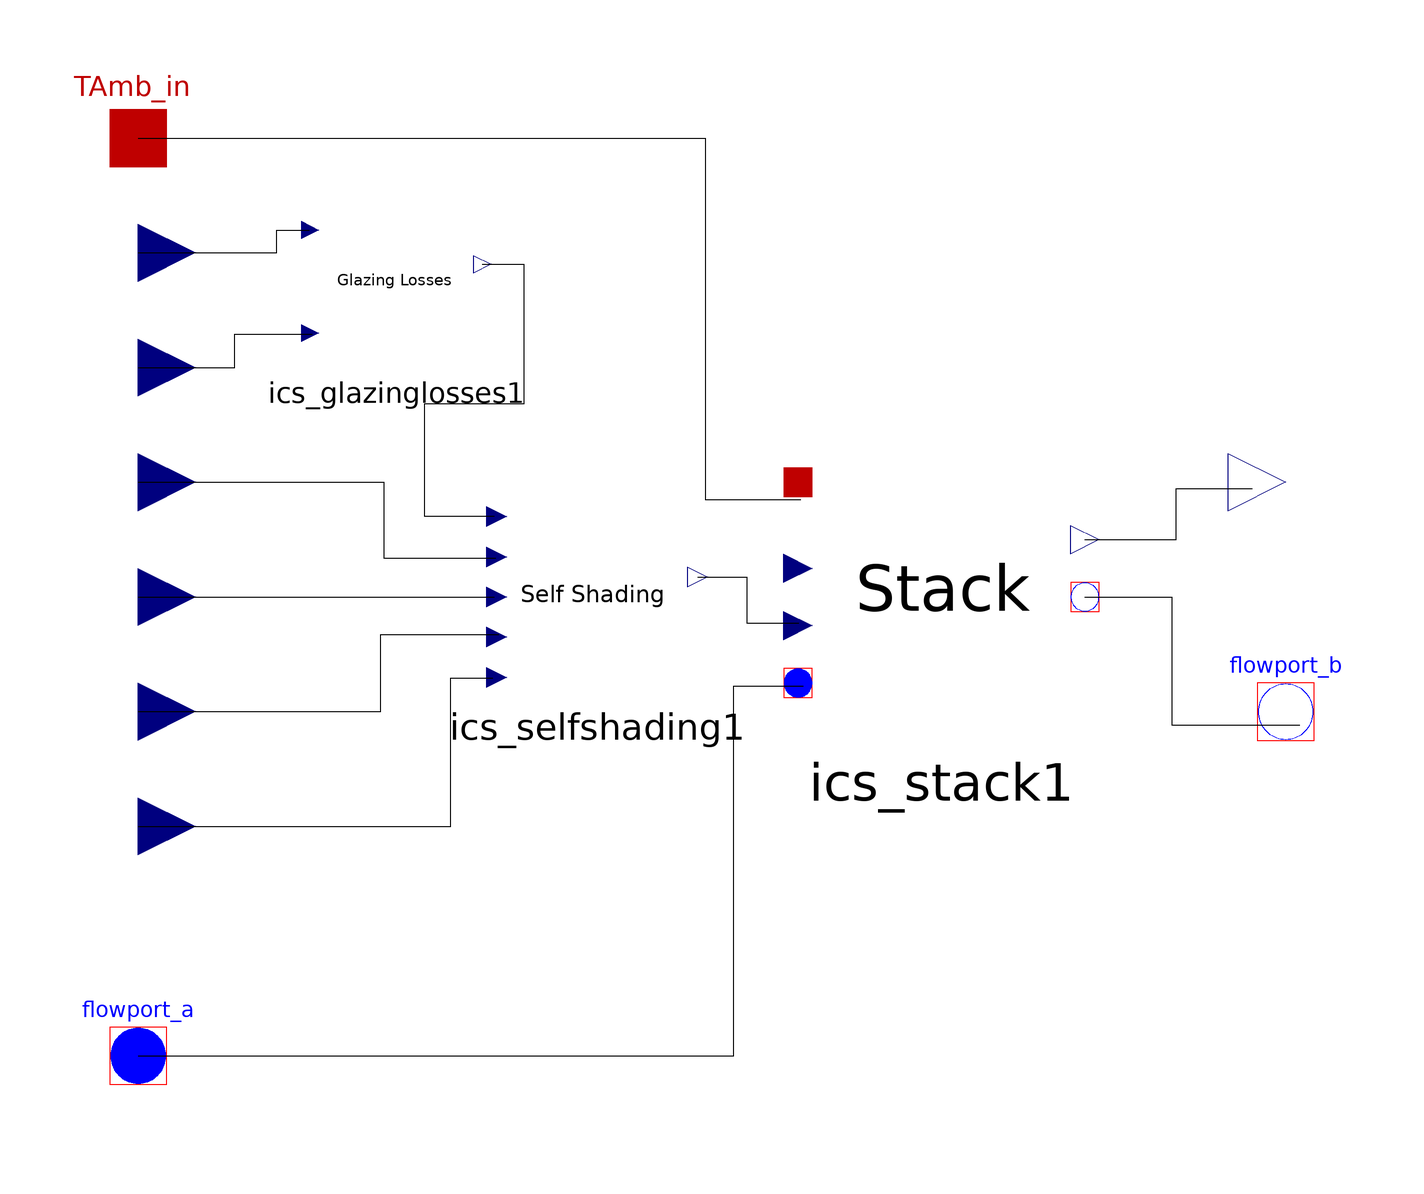

The Modelica model whose source follows is shown above as a component diagram (icons at their Placement, wires along their Line points).

model ICS_EnvelopeCassette "This model in the Envelope Cassette (Double-Skin Facade) that houses the ICSolar Stack and Modules. This presents a building envelope"
      parameter Real StackHeight = 6.0 "Number of Modules in a stack, currently not used";
      parameter Real NumStacks = 4.0 "Number of stacks in an envelope, currently not used";
      parameter Modelica.SIunits.Area ArrayArea = 1 "Area of the array";
      Modelica.Thermal.FluidHeatFlow.Interfaces.FlowPort_b flowport_b "Thermal fluid outflow port, after heat exchange" annotation(Placement(visible = true, transformation(origin = {100,-20}, extent = {{-10,-10},{10,10}}, rotation = 0), iconTransformation(origin = {100,-60}, extent = {{-10,-10},{10,10}}, rotation = 0)));
      Modelica.Thermal.HeatTransfer.Interfaces.HeatPort_a TAmb_in "Ambient cavity temperature" annotation(Placement(visible = true, transformation(origin = {-100,80}, extent = {{-10,-10},{10,10}}, rotation = 0), iconTransformation(origin = {-100,60}, extent = {{-10,-10},{10,10}}, rotation = 0)));
      Modelica.Thermal.FluidHeatFlow.Interfaces.FlowPort_a flowport_a "Thermal fluid inflow port, before heat exchange" annotation(Placement(visible = true, transformation(origin = {-100,-80}, extent = {{-10,-10},{10,10}}, rotation = 0), iconTransformation(origin = {-95,-85}, extent = {{-5,-5},{5,5}}, rotation = 0)));
      Modelica.Blocks.Interfaces.RealOutput Power_out "Electric power generated" annotation(Placement(visible = true, transformation(origin = {100,20}, extent = {{-10,-10},{10,10}}, rotation = 0), iconTransformation(origin = {100,20}, extent = {{-10,-10},{10,10}}, rotation = 0)));
      Modelica.Blocks.Interfaces.RealInput DNI "DNI from weather file" annotation(Placement(visible = true, transformation(origin = {-100,60}, extent = {{-10,-10},{10,10}}, rotation = 0), iconTransformation(origin = {-100,-60}, extent = {{-10,-10},{10,10}}, rotation = 0)));
      Modelica.Blocks.Interfaces.RealInput AOI "Angle of incidence" annotation(Placement(visible = true, transformation(origin = {-100,40}, extent = {{-10,-10},{10,10}}, rotation = 0), iconTransformation(origin = {-100,-40}, extent = {{-10,-10},{10,10}}, rotation = 0)));
      Modelica.Blocks.Interfaces.RealInput SunAlt "Altitude of the sun " annotation(Placement(visible = true, transformation(origin = {-100,20}, extent = {{-10,-10},{10,10}}, rotation = 0), iconTransformation(origin = {-100,0}, extent = {{-10,-10},{10,10}}, rotation = 0)));
      Modelica.Blocks.Interfaces.RealInput SunAzi "Azimuth of the sun " annotation(Placement(visible = true, transformation(origin = {-100,0}, extent = {{-10,-10},{10,10}}, rotation = 0), iconTransformation(origin = {-100,-20}, extent = {{-10,-10},{10,10}}, rotation = 0)));
      Modelica.Blocks.Interfaces.RealInput SurfaceOrientation annotation(Placement(visible = true, transformation(origin = {-100,-20}, extent = {{-10,-10},{10,10}}, rotation = 0), iconTransformation(origin = {-100,20}, extent = {{-10,-10},{10,10}}, rotation = 0)));
      Modelica.Blocks.Interfaces.RealInput SurfaceTilt annotation(Placement(visible = true, transformation(origin = {-100,-40}, extent = {{-10,-10},{10,10}}, rotation = 0), iconTransformation(origin = {-100,40}, extent = {{-10,-10},{10,10}}, rotation = 0)));
      ICSolar.Envelope.ICS_GlazingLosses ics_glazinglosses1 annotation(Placement(visible = true, transformation(origin = {-55,55}, extent = {{-15,-15},{15,15}}, rotation = 0)));
      ICSolar.Envelope.ICS_SelfShading ics_selfshading1 annotation(Placement(visible = true, transformation(origin = {-20,0}, extent = {{-17.5,-17.5},{17.5,17.5}}, rotation = 0)));
      ICSolar.Stack.ICS_Stack ics_stack1 annotation(Placement(visible = true, transformation(origin = {40,0}, extent = {{-25,-25},{25,25}}, rotation = 0)));
    equation
      connect(flowport_a,ics_stack1.flowport_a1) annotation(Line(points = {{-100,-80},{3.78072,-80},{3.78072,-15.5009},{15.879,-15.5009},{15.879,-15.5009}}));
      connect(ics_selfshading1.DNI_out,ics_stack1.DNI) annotation(Line(points = {{-2.5,3.5},{6.04915,3.5},{6.04915,-4.53686},{15.1229,-4.53686},{15.1229,-4.53686}}));
      connect(TAmb_in,ics_stack1.TAmb_in) annotation(Line(points = {{-100,80},{-1.13422,80},{-1.13422,17.0132},{15.5009,17.0132},{15.5009,17.0132}}));
      connect(ics_stack1.flowport_b1,flowport_b) annotation(Line(points = {{65,0},{80.1512,0},{80.1512,-22.3062},{102.457,-22.3062},{102.457,-22.3062}}));
      connect(ics_stack1.Power_out,Power_out) annotation(Line(points = {{65,10},{80.9074,10},{80.9074,18.9036},{94.1399,18.9036},{94.1399,18.9036}}));
      connect(SurfaceTilt,ics_selfshading1.SurfTilt) annotation(Line(points = {{-100,-40},{-45.5285,-40},{-45.5285,-14.0921},{-38.2114,-14.0921},{-38.2114,-14.0921}}));
      connect(SurfaceOrientation,ics_selfshading1.SurfOrientation) annotation(Line(points = {{-100,-20},{-57.7236,-20},{-57.7236,-6.50407},{-37.1274,-6.50407},{-37.1274,-6.50407}}));
      connect(SunAzi,ics_selfshading1.SunAzi) annotation(Line(points = {{-100,0},{-37.9404,0},{-37.9404,0},{-37.9404,0}}));
      connect(SunAlt,ics_selfshading1.SunAlt) annotation(Line(points = {{-100,20},{-57.1816,20},{-57.1816,6.77507},{-37.6694,6.77507},{-37.6694,6.77507}}));
      connect(ics_glazinglosses1.SurfDirNor,ics_selfshading1.DNI_in) annotation(Line(points = {{-40,58},{-32.7913,58},{-32.7913,33.6043},{-50.1355,33.6043},{-50.1355,14.0921},{-37.9404,14.0921},{-37.9404,14.0921}}));
      connect(AOI,ics_glazinglosses1.AOI) annotation(Line(points = {{-100,40},{-83.1978,40},{-83.1978,45.7995},{-69.6477,45.7995},{-69.6477,45.7995}}));
      connect(DNI,ics_glazinglosses1.DNI) annotation(Line(points = {{-100,60},{-75.88079999999999,60},{-75.88079999999999,63.9566},{-70.1897,63.9566},{-70.1897,63.9566}}));
      ics_stack1.StackHeight = StackHeight "linking variables of stack heigh";
      connect(TAmb_in,ics_stack1.TAmb_in) "Piping ambient temperature into the stack";
      annotation(Icon(coordinateSystem(extent = {{-100,-100},{100,100}}, preserveAspectRatio = true, initialScale = 0.1, grid = {2,2}), graphics = {Text(origin = {14.1802,-9.07422}, extent = {{-81.85129999999999,57.4687},{64.45999999999999,-43.48}}, textString = "Envelope")}));
    end ICS_EnvelopeCassette;